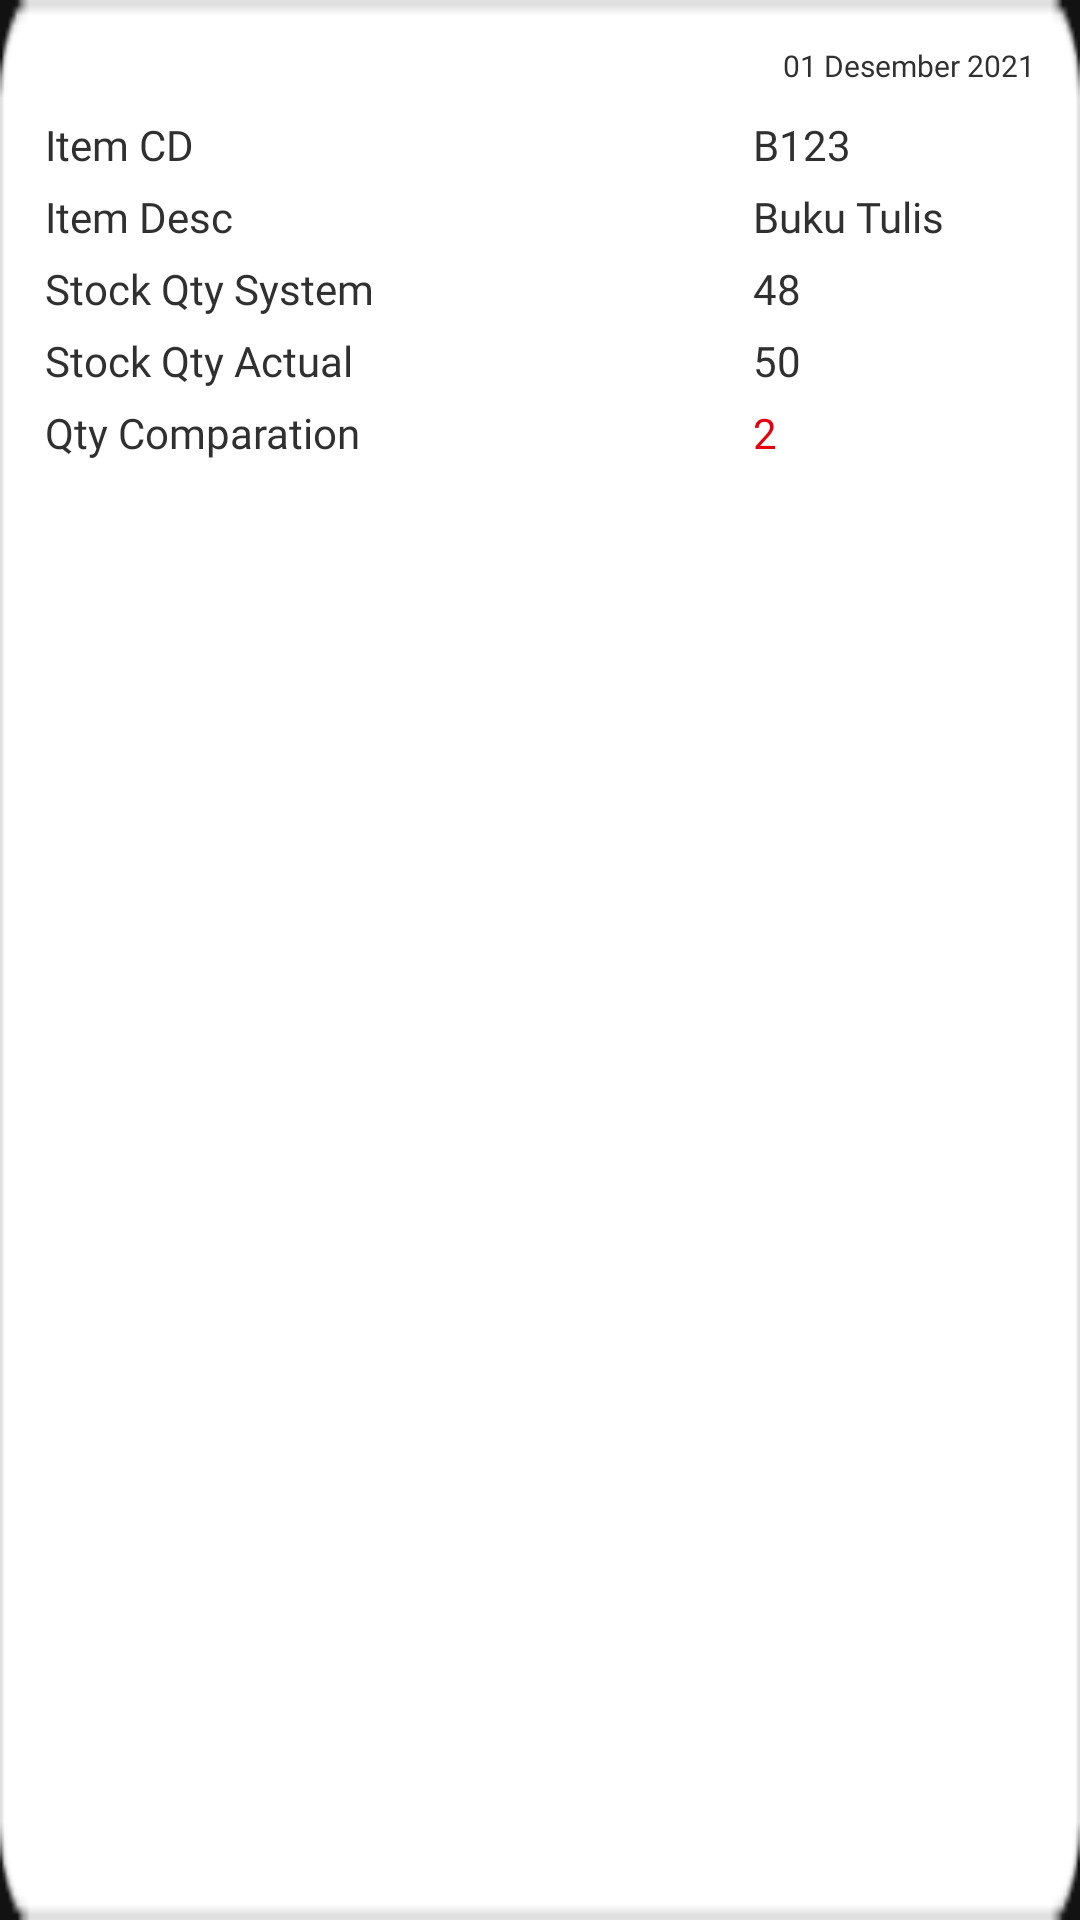

Here is an Android app screen rendered from its layout file. Give the layout XML and the strings, colors and styles it references.
<!-- AndroidManifest.xml: application theme Theme.StockOpnameWarehouse -->
<!-- res/layout/z_recycleview_laporan.xml -->
<LinearLayout
    android:layout_height="wrap_content"
    android:layout_width="wrap_content"
    android:background="@drawable/rect_list_laporan"
    xmlns:android="http://schemas.android.com/apk/res/android"
    android:padding="15dp"
    android:orientation="vertical">

    <TextView
        android:id="@+id/txt_tgl"
        android:layout_width="match_parent"
        android:layout_height="wrap_content"
        android:text="01 Desember 2021"
        android:textSize="10sp"
        android:fontFamily="@font/roboto_regular"
        android:textColor="#303030"
        android:textAlignment="textEnd"/>

    <LinearLayout
        android:layout_width="match_parent"
        android:layout_height="wrap_content"
        android:orientation="horizontal"
        android:layout_marginTop="10dp"
        android:weightSum="7">
        <TextView
            android:layout_width="match_parent"
            android:layout_height="wrap_content"
            android:text="Item CD"
            android:textColor="#303030"
            android:fontFamily="@font/roboto_medium"
            android:layout_weight="2"
            android:textSize="14sp"/>
        <TextView
            android:id="@+id/txt_item_cd"
            android:layout_width="match_parent"
            android:layout_height="wrap_content"
            android:text="B123"
            android:textColor="#303030"
            android:fontFamily="@font/roboto_medium"
            android:textSize="14sp"
            android:layout_weight="5"/>
    </LinearLayout>

    <LinearLayout
        android:layout_width="match_parent"
        android:layout_height="wrap_content"
        android:orientation="horizontal"
        android:layout_marginTop="5dp"
        android:weightSum="7">
        <TextView
            android:layout_width="match_parent"
            android:layout_height="wrap_content"
            android:text="Item Desc"
            android:textColor="#303030"
            android:fontFamily="@font/roboto_medium"
            android:layout_weight="2"
            android:textSize="14sp"/>
        <TextView
            android:id="@+id/txt_item_desc"
            android:layout_width="match_parent"
            android:layout_height="wrap_content"
            android:text="Buku Tulis"
            android:textColor="#303030"
            android:fontFamily="@font/roboto_medium"
            android:textSize="14sp"
            android:layout_weight="5"/>
    </LinearLayout>

    <LinearLayout
        android:layout_width="match_parent"
        android:layout_height="wrap_content"
        android:orientation="horizontal"
        android:layout_marginTop="5dp"
        android:weightSum="7">
        <TextView
            android:layout_width="match_parent"
            android:layout_height="wrap_content"
            android:text="Stock Qty System"
            android:textColor="#303030"
            android:fontFamily="@font/roboto_medium"
            android:layout_weight="2"
            android:textSize="14sp"/>
        <TextView
            android:id="@+id/txt_stock_qty_akhir"
            android:layout_width="match_parent"
            android:layout_height="wrap_content"
            android:text="48"
            android:textColor="#303030"
            android:fontFamily="@font/roboto_medium"
            android:textSize="14sp"
            android:layout_weight="5"/>
    </LinearLayout>

    <LinearLayout
        android:layout_width="match_parent"
        android:layout_height="wrap_content"
        android:orientation="horizontal"
        android:layout_marginTop="5dp"
        android:weightSum="7">
        <TextView
            android:layout_width="match_parent"
            android:layout_height="wrap_content"
            android:text="Stock Qty Actual"
            android:textColor="#303030"
            android:fontFamily="@font/roboto_medium"
            android:layout_weight="2"
            android:textSize="14sp"/>
        <TextView
            android:id="@+id/txt_stock_qty_gudang"
            android:layout_width="match_parent"
            android:layout_height="wrap_content"
            android:text="50"
            android:textColor="#303030"
            android:fontFamily="@font/roboto_medium"
            android:textSize="14sp"
            android:layout_weight="5"/>
    </LinearLayout>

    <LinearLayout
        android:layout_width="match_parent"
        android:layout_height="wrap_content"
        android:orientation="horizontal"
        android:layout_marginTop="5dp"
        android:weightSum="7">
        <TextView
            android:layout_width="match_parent"
            android:layout_height="wrap_content"
            android:text="Qty Comparation"
            android:textColor="#303030"
            android:fontFamily="@font/roboto_medium"
            android:layout_weight="2"
            android:textSize="14sp"/>
        <TextView
            android:id="@+id/txt_stock_qty_selisih"
            android:layout_width="match_parent"
            android:layout_height="wrap_content"
            android:text="2"
            android:textColor="@color/redfont"
            android:fontFamily="@font/roboto_medium"
            android:textSize="14sp"
            android:layout_weight="5"/>
    </LinearLayout>

   


</LinearLayout>
<!-- resources referenced by this layout -->
<resources>
  <color name="redfont">#E60012</color>
  <!-- drawable rect_list_laporan: png bitmap (drawable, 1264 bytes) -->
  <style name="Theme.StockOpnameWarehouse" parent="Theme.MaterialComponents.NoActionBar">
          
          <item name="colorPrimary">@color/purple_500</item>
          <item name="colorPrimaryVariant">@color/purple_700</item>
          <item name="colorOnPrimary">@color/white</item>
          
          <item name="colorSecondary">@color/teal_200</item>
          <item name="colorSecondaryVariant">@color/teal_700</item>
          <item name="colorOnSecondary">@color/black</item>
          
          <item name="android:statusBarColor" tools:targetApi="l">?attr/colorPrimaryVariant</item>
          
      </style>
  <color name="purple_500">#FF6200EE</color>
  <color name="purple_700">#FF3700B3</color>
  <color name="white">#FFFFFFFF</color>
  <color name="teal_200">#FF03DAC5</color>
  <color name="teal_700">#FF018786</color>
  <color name="black">#FF000000</color>
</resources>
